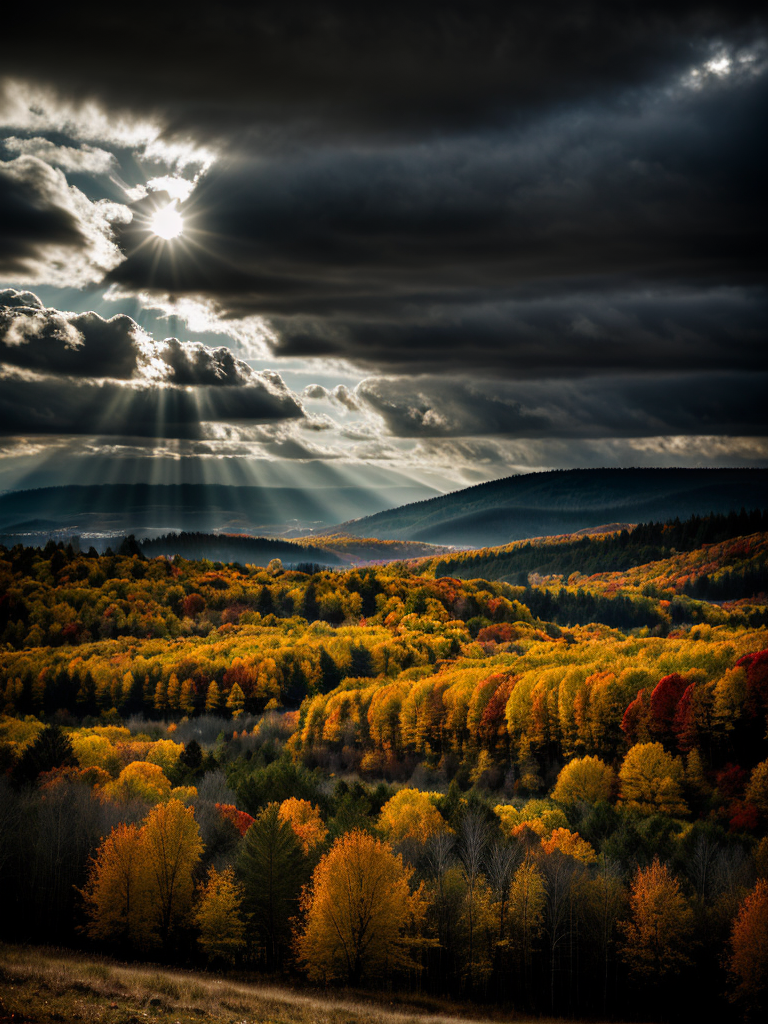
Generation parameters embedded in this image by AUTOMATIC1111 Stable Diffusion web UI or a fork of it (Forge, ...) (PNG 'parameters' text chunk):
professional photo, photo of autumn landscape, dramatic lighting, gloomy, cloudy weather
Negative prompt: (deformed iris, deformed pupils, semi-realistic, cgi, 3d, render, sketch, cartoon, drawing, anime:1.4), text, cropped, out of frame, worst quality, low quality, jpeg artifacts, ugly, duplicate, morbid, mutilated, extra fingers, mutated hands, poorly drawn hands, poorly drawn face, mutation, deformed, blurry, dehydrated, bad anatomy, bad proportions, extra limbs, cloned face, disfigured, gross proportions, malformed limbs, missing arms, missing legs, extra arms, extra legs, fused fingers, too many fingers, long neck, BadDream, UnrealisticDream
Steps: 30, Sampler: DPM++ 2M SDE Karras, CFG scale: 7, Seed: 823066850, Size: 384x512, Model hash: d7fc69397d, Model: realisticVisionV50_v50VAE, Denoising strength: 0.7, Hires upscale: 2, Hires upscaler: R-ESRGAN 4x+, Version: v1.4.0